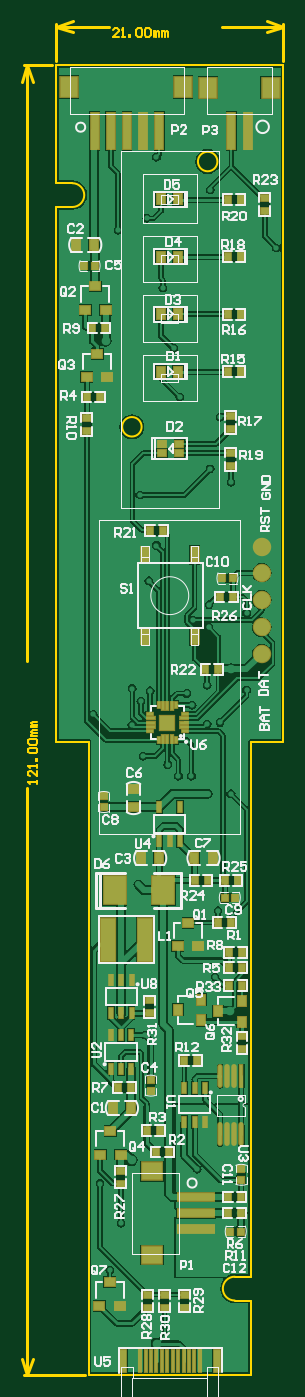
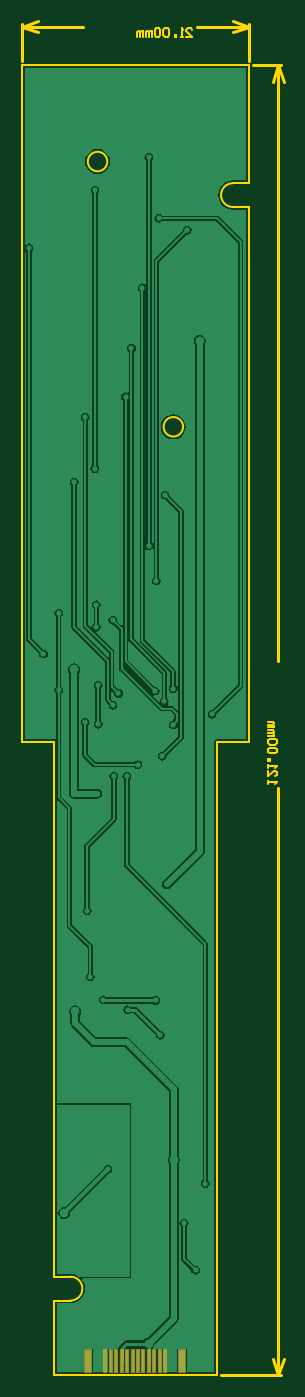
Circuit board: 10 layer files. Board 24.2 x 125.0 mm.
- drill: 风扇_V1.9.DRL (1967 bytes)
- bottom_copper: 风扇_V1.9.GBL (26219 bytes)
- bottom_silk: 风扇_V1.9.GBO (1809 bytes)
- paste: 风扇_V1.9.GBP (2049 bytes)
- bottom_mask: 风扇_V1.9.GBS (2054 bytes)
- outline: 风扇_V1.9.GKO (4407 bytes)
- top_copper: 风扇_V1.9.GTL (54671 bytes)
- top_silk: 风扇_V1.9.GTO (37344 bytes)
- paste: 风扇_V1.9.GTP (5418 bytes)
- top_mask: 风扇_V1.9.GTS (6164 bytes)

=== drill: 风扇_V1.9.DRL (1967 bytes, source withheld) ===
=== bottom_copper: 风扇_V1.9.GBL (26219 bytes, source omitted) ===
=== bottom_silk: 风扇_V1.9.GBO ===
%FSLAX25Y25*%
%MOIN*%
G70*
G01*
G75*
G04 Layer_Color=32896*
%ADD10R,0.03543X0.03150*%
%ADD11R,0.03543X0.03150*%
%ADD12R,0.03150X0.03543*%
%ADD13R,0.03150X0.03543*%
%ADD14R,0.02756X0.02362*%
%ADD15R,0.02362X0.02756*%
%ADD16R,0.02165X0.02559*%
%ADD17R,0.03150X0.02559*%
%ADD18R,0.13386X0.02756*%
%ADD19R,0.07480X0.06299*%
%ADD20R,0.01575X0.03937*%
%ADD21R,0.07874X0.10000*%
%ADD22R,0.02756X0.06102*%
%ADD23R,0.02756X0.13386*%
%ADD24R,0.06299X0.07480*%
%ADD25R,0.03150X0.03937*%
%ADD26C,0.05906*%
%ADD27R,0.05118X0.15748*%
%ADD28R,0.02362X0.00787*%
%ADD29R,0.03150X0.00787*%
%ADD30R,0.00787X0.02362*%
%ADD31R,0.00787X0.03150*%
%ADD32R,0.05118X0.05118*%
%ADD33R,0.01063X0.07874*%
%ADD34R,0.02362X0.07874*%
%ADD35R,0.01181X0.07874*%
%ADD36O,0.01181X0.07874*%
%ADD37R,0.02559X0.02165*%
%ADD38R,0.03937X0.03150*%
%ADD39C,0.00787*%
%ADD40C,0.01181*%
%ADD41C,0.01000*%
%ADD42C,0.02362*%
%ADD43C,0.01575*%
%ADD44C,0.01969*%
%ADD45C,0.03150*%
%ADD46C,0.00500*%
%ADD47C,0.00591*%
%ADD48C,0.00197*%
%ADD49C,0.00600*%
%ADD50C,0.00394*%
%ADD51C,0.00709*%
%ADD52C,0.01200*%
%ADD53R,0.04343X0.03950*%
%ADD54R,0.04343X0.03950*%
%ADD55R,0.03950X0.04343*%
%ADD56R,0.03950X0.04343*%
%ADD57R,0.03556X0.03162*%
%ADD58R,0.03162X0.03556*%
%ADD59R,0.02965X0.03359*%
%ADD60R,0.03950X0.03359*%
%ADD61R,0.14186X0.03556*%
%ADD62R,0.08280X0.07099*%
%ADD63R,0.02375X0.04737*%
%ADD64R,0.08674X0.10800*%
%ADD65R,0.03556X0.06902*%
%ADD66R,0.03556X0.14186*%
%ADD67R,0.07099X0.08280*%
%ADD68R,0.03950X0.04737*%
%ADD69C,0.06706*%
%ADD70R,0.05918X0.16548*%
%ADD71R,0.03162X0.01587*%
%ADD72R,0.03950X0.01587*%
%ADD73R,0.01587X0.03162*%
%ADD74R,0.01587X0.03950*%
%ADD75R,0.05918X0.05918*%
%ADD76R,0.01863X0.08674*%
%ADD77R,0.03162X0.08674*%
%ADD78R,0.01981X0.08674*%
%ADD79O,0.01981X0.08674*%
%ADD80R,0.03359X0.02965*%
%ADD81R,0.04737X0.03950*%
M02*

=== paste: 风扇_V1.9.GBP ===
%FSLAX25Y25*%
%MOIN*%
G70*
G01*
G75*
G04 Layer_Color=128*
%ADD10R,0.03543X0.03150*%
%ADD11R,0.03543X0.03150*%
%ADD12R,0.03150X0.03543*%
%ADD13R,0.03150X0.03543*%
%ADD14R,0.02756X0.02362*%
%ADD15R,0.02362X0.02756*%
%ADD16R,0.02165X0.02559*%
%ADD17R,0.03150X0.02559*%
%ADD18R,0.13386X0.02756*%
%ADD19R,0.07480X0.06299*%
%ADD20R,0.01575X0.03937*%
%ADD21R,0.07874X0.10000*%
%ADD22R,0.02756X0.06102*%
%ADD23R,0.02756X0.13386*%
%ADD24R,0.06299X0.07480*%
%ADD25R,0.03150X0.03937*%
%ADD26C,0.05906*%
%ADD27R,0.05118X0.15748*%
%ADD28R,0.02362X0.00787*%
%ADD29R,0.03150X0.00787*%
%ADD30R,0.00787X0.02362*%
%ADD31R,0.00787X0.03150*%
%ADD32R,0.05118X0.05118*%
%ADD33R,0.01063X0.07874*%
%ADD34R,0.02362X0.07874*%
%ADD35R,0.01181X0.07874*%
%ADD36O,0.01181X0.07874*%
%ADD37R,0.02559X0.02165*%
%ADD38R,0.03937X0.03150*%
%ADD39C,0.00787*%
%ADD40C,0.01181*%
%ADD41C,0.01000*%
%ADD42C,0.02362*%
%ADD43C,0.01575*%
%ADD44C,0.01969*%
%ADD45C,0.03150*%
%ADD46C,0.00500*%
%ADD47C,0.00591*%
%ADD48C,0.00197*%
%ADD49C,0.00600*%
%ADD50C,0.00394*%
%ADD51C,0.00709*%
%ADD52C,0.01200*%
%ADD53R,0.04343X0.03950*%
%ADD54R,0.04343X0.03950*%
%ADD55R,0.03950X0.04343*%
%ADD56R,0.03950X0.04343*%
%ADD57R,0.03556X0.03162*%
%ADD58R,0.03162X0.03556*%
%ADD59R,0.02965X0.03359*%
%ADD60R,0.03950X0.03359*%
%ADD61R,0.14186X0.03556*%
%ADD62R,0.08280X0.07099*%
%ADD63R,0.02375X0.04737*%
%ADD64R,0.08674X0.10800*%
%ADD65R,0.03556X0.06902*%
%ADD66R,0.03556X0.14186*%
%ADD67R,0.07099X0.08280*%
%ADD68R,0.03950X0.04737*%
%ADD69C,0.06706*%
%ADD70R,0.05918X0.16548*%
%ADD71R,0.03162X0.01587*%
%ADD72R,0.03950X0.01587*%
%ADD73R,0.01587X0.03162*%
%ADD74R,0.01587X0.03950*%
%ADD75R,0.05918X0.05918*%
%ADD76R,0.01863X0.08674*%
%ADD77R,0.03162X0.08674*%
%ADD78R,0.01981X0.08674*%
%ADD79O,0.01981X0.08674*%
%ADD80R,0.03359X0.02965*%
%ADD81R,0.04737X0.03950*%
D33*
X30603Y-471340D02*
D03*
X32572D02*
D03*
X34540D02*
D03*
X36509D02*
D03*
X38477D02*
D03*
X40446D02*
D03*
X52257D02*
D03*
X50288D02*
D03*
X48320D02*
D03*
X46351D02*
D03*
X44383D02*
D03*
X42414D02*
D03*
D34*
X24422D02*
D03*
X58438D02*
D03*
M02*

=== bottom_mask: 风扇_V1.9.GBS ===
%FSLAX25Y25*%
%MOIN*%
G70*
G01*
G75*
G04 Layer_Color=16711935*
%ADD10R,0.03543X0.03150*%
%ADD11R,0.03543X0.03150*%
%ADD12R,0.03150X0.03543*%
%ADD13R,0.03150X0.03543*%
%ADD14R,0.02756X0.02362*%
%ADD15R,0.02362X0.02756*%
%ADD16R,0.02165X0.02559*%
%ADD17R,0.03150X0.02559*%
%ADD18R,0.13386X0.02756*%
%ADD19R,0.07480X0.06299*%
%ADD20R,0.01575X0.03937*%
%ADD21R,0.07874X0.10000*%
%ADD22R,0.02756X0.06102*%
%ADD23R,0.02756X0.13386*%
%ADD24R,0.06299X0.07480*%
%ADD25R,0.03150X0.03937*%
%ADD26C,0.05906*%
%ADD27R,0.05118X0.15748*%
%ADD28R,0.02362X0.00787*%
%ADD29R,0.03150X0.00787*%
%ADD30R,0.00787X0.02362*%
%ADD31R,0.00787X0.03150*%
%ADD32R,0.05118X0.05118*%
%ADD33R,0.01063X0.07874*%
%ADD34R,0.02362X0.07874*%
%ADD35R,0.01181X0.07874*%
%ADD36O,0.01181X0.07874*%
%ADD37R,0.02559X0.02165*%
%ADD38R,0.03937X0.03150*%
%ADD39C,0.00787*%
%ADD40C,0.01181*%
%ADD41C,0.01000*%
%ADD42C,0.02362*%
%ADD43C,0.01575*%
%ADD44C,0.01969*%
%ADD45C,0.03150*%
%ADD46C,0.00500*%
%ADD47C,0.00591*%
%ADD48C,0.00197*%
%ADD49C,0.00600*%
%ADD50C,0.00394*%
%ADD51C,0.00709*%
%ADD52C,0.01200*%
%ADD53R,0.04343X0.03950*%
%ADD54R,0.04343X0.03950*%
%ADD55R,0.03950X0.04343*%
%ADD56R,0.03950X0.04343*%
%ADD57R,0.03556X0.03162*%
%ADD58R,0.03162X0.03556*%
%ADD59R,0.02965X0.03359*%
%ADD60R,0.03950X0.03359*%
%ADD61R,0.14186X0.03556*%
%ADD62R,0.08280X0.07099*%
%ADD63R,0.02375X0.04737*%
%ADD64R,0.08674X0.10800*%
%ADD65R,0.03556X0.06902*%
%ADD66R,0.03556X0.14186*%
%ADD67R,0.07099X0.08280*%
%ADD68R,0.03950X0.04737*%
%ADD69C,0.06706*%
%ADD70R,0.05918X0.16548*%
%ADD71R,0.03162X0.01587*%
%ADD72R,0.03950X0.01587*%
%ADD73R,0.01587X0.03162*%
%ADD74R,0.01587X0.03950*%
%ADD75R,0.05918X0.05918*%
%ADD76R,0.01863X0.08674*%
%ADD77R,0.03162X0.08674*%
%ADD78R,0.01981X0.08674*%
%ADD79O,0.01981X0.08674*%
%ADD80R,0.03359X0.02965*%
%ADD81R,0.04737X0.03950*%
D76*
X30603Y-471340D02*
D03*
X32572D02*
D03*
X34540D02*
D03*
X36509D02*
D03*
X38477D02*
D03*
X40446D02*
D03*
X52257D02*
D03*
X50288D02*
D03*
X48320D02*
D03*
X46351D02*
D03*
X44383D02*
D03*
X42414D02*
D03*
D77*
X24422D02*
D03*
X58438D02*
D03*
M02*

=== outline: 风扇_V1.9.GKO ===
%FSLAX25Y25*%
%MOIN*%
G70*
G01*
G75*
G04 Layer_Color=16711935*
%ADD10R,0.03543X0.03150*%
%ADD11R,0.03543X0.03150*%
%ADD12R,0.03150X0.03543*%
%ADD13R,0.03150X0.03543*%
%ADD14R,0.02756X0.02362*%
%ADD15R,0.02362X0.02756*%
%ADD16R,0.02165X0.02559*%
%ADD17R,0.03150X0.02559*%
%ADD18R,0.13386X0.02756*%
%ADD19R,0.07480X0.06299*%
%ADD20R,0.01575X0.03937*%
%ADD21R,0.07874X0.10000*%
%ADD22R,0.02756X0.06102*%
%ADD23R,0.02756X0.13386*%
%ADD24R,0.06299X0.07480*%
%ADD25R,0.03150X0.03937*%
%ADD26C,0.05906*%
%ADD27R,0.05118X0.15748*%
%ADD28R,0.02362X0.00787*%
%ADD29R,0.03150X0.00787*%
%ADD30R,0.00787X0.02362*%
%ADD31R,0.00787X0.03150*%
%ADD32R,0.05118X0.05118*%
%ADD33R,0.01063X0.07874*%
%ADD34R,0.02362X0.07874*%
%ADD35R,0.01181X0.07874*%
%ADD36O,0.01181X0.07874*%
%ADD37R,0.02559X0.02165*%
%ADD38R,0.03937X0.03150*%
%ADD39C,0.00787*%
%ADD40C,0.01181*%
%ADD41C,0.01000*%
%ADD42C,0.02362*%
%ADD43C,0.01575*%
%ADD44C,0.01969*%
%ADD45C,0.03150*%
%ADD46C,0.00500*%
%ADD47C,0.00591*%
%ADD48C,0.00197*%
%ADD49C,0.00600*%
%ADD50C,0.00394*%
%ADD51C,0.00709*%
%ADD52C,0.01200*%
%ADD53R,0.04343X0.03950*%
%ADD54R,0.04343X0.03950*%
%ADD55R,0.03950X0.04343*%
%ADD56R,0.03950X0.04343*%
%ADD57R,0.03556X0.03162*%
%ADD58R,0.03162X0.03556*%
%ADD59R,0.02965X0.03359*%
%ADD60R,0.03950X0.03359*%
%ADD61R,0.14186X0.03556*%
%ADD62R,0.08280X0.07099*%
%ADD63R,0.02375X0.04737*%
%ADD64R,0.08674X0.10800*%
%ADD65R,0.03556X0.06902*%
%ADD66R,0.03556X0.14186*%
%ADD67R,0.07099X0.08280*%
%ADD68R,0.03950X0.04737*%
%ADD69C,0.06706*%
%ADD70R,0.05918X0.16548*%
%ADD71R,0.03162X0.01587*%
%ADD72R,0.03950X0.01587*%
%ADD73R,0.01587X0.03162*%
%ADD74R,0.01587X0.03950*%
%ADD75R,0.05918X0.05918*%
%ADD76R,0.01863X0.08674*%
%ADD77R,0.03162X0.08674*%
%ADD78R,0.01981X0.08674*%
%ADD79O,0.01981X0.08674*%
%ADD80R,0.03359X0.02965*%
%ADD81R,0.04737X0.03950*%
D39*
X58662Y-35039D02*
G03*
X58662Y-35039I-3543J0D01*
G01*
X31102Y-131496D02*
G03*
X31102Y-131496I-3543J0D01*
G01*
X5906Y-51575D02*
G03*
X5906Y-42913I0J4331D01*
G01*
X64961Y-440551D02*
G03*
X64961Y-449213I0J-4331D01*
G01*
X0Y0D02*
X82677D01*
X0Y-42913D02*
Y0D01*
X82677Y-246063D02*
Y0D01*
X0Y-42913D02*
X5906D01*
X0Y-51575D02*
X5906D01*
X0Y-246063D02*
Y-51575D01*
Y-246063D02*
X11811D01*
Y-476378D02*
Y-246063D01*
Y-476378D02*
X70866D01*
X70866D02*
Y-449213D01*
X64961D02*
X70866D01*
Y-440551D02*
Y-246063D01*
X82677D01*
X64961Y-440551D02*
X70866D01*
D41*
X82677Y1394D02*
Y14937D01*
X0Y1394D02*
Y14937D01*
X60333Y13937D02*
X82677D01*
X0D02*
X19145D01*
X76677Y15937D02*
X82677Y13937D01*
X76677Y11937D02*
X82677Y13937D01*
X0D02*
X6000Y11937D01*
X0Y13937D02*
X6000Y15937D01*
X-11551Y-476378D02*
X10417D01*
X-11551Y0D02*
X-1394D01*
X-10551Y-476378D02*
Y-262882D01*
Y-216696D02*
Y0D01*
Y-476378D02*
X-8551Y-470378D01*
X-12551D02*
X-10551Y-476378D01*
X-12551Y-6000D02*
X-10551Y0D01*
X-8551Y-6000D01*
D47*
X22844Y10338D02*
X20745D01*
X22844Y12437D01*
Y12962D01*
X22319Y13487D01*
X21270D01*
X20745Y12962D01*
X23893Y10338D02*
X24943D01*
X24418D01*
Y13487D01*
X23893Y12962D01*
X26517Y10338D02*
Y10863D01*
X27042D01*
Y10338D01*
X26517D01*
X29141Y12962D02*
X29666Y13487D01*
X30715D01*
X31240Y12962D01*
Y10863D01*
X30715Y10338D01*
X29666D01*
X29141Y10863D01*
Y12962D01*
X32290D02*
X32814Y13487D01*
X33864D01*
X34389Y12962D01*
Y10863D01*
X33864Y10338D01*
X32814D01*
X32290Y10863D01*
Y12962D01*
X35438Y10338D02*
Y12437D01*
X35963D01*
X36488Y11912D01*
Y10338D01*
Y11912D01*
X37012Y12437D01*
X37537Y11912D01*
Y10338D01*
X38587D02*
Y12437D01*
X39112D01*
X39636Y11912D01*
Y10338D01*
Y11912D01*
X40161Y12437D01*
X40686Y11912D01*
Y10338D01*
X-6952Y-261282D02*
Y-260233D01*
Y-260757D01*
X-10101D01*
X-9576Y-261282D01*
X-6952Y-256559D02*
Y-258658D01*
X-9051Y-256559D01*
X-9576D01*
X-10101Y-257084D01*
Y-258134D01*
X-9576Y-258658D01*
X-6952Y-255510D02*
Y-254460D01*
Y-254985D01*
X-10101D01*
X-9576Y-255510D01*
X-6952Y-252886D02*
X-7477D01*
Y-252361D01*
X-6952D01*
Y-252886D01*
X-9576Y-250262D02*
X-10101Y-249737D01*
Y-248688D01*
X-9576Y-248163D01*
X-7477D01*
X-6952Y-248688D01*
Y-249737D01*
X-7477Y-250262D01*
X-9576D01*
Y-247113D02*
X-10101Y-246589D01*
Y-245539D01*
X-9576Y-245014D01*
X-7477D01*
X-6952Y-245539D01*
Y-246589D01*
X-7477Y-247113D01*
X-9576D01*
X-6952Y-243965D02*
X-9051D01*
Y-243440D01*
X-8526Y-242915D01*
X-6952D01*
X-8526D01*
X-9051Y-242391D01*
X-8526Y-241866D01*
X-6952D01*
Y-240816D02*
X-9051D01*
Y-240292D01*
X-8526Y-239767D01*
X-6952D01*
X-8526D01*
X-9051Y-239242D01*
X-8526Y-238717D01*
X-6952D01*
M02*

=== top_copper: 风扇_V1.9.GTL (54671 bytes, source omitted) ===
=== top_silk: 风扇_V1.9.GTO (37344 bytes, source omitted) ===
=== paste: 风扇_V1.9.GTP ===
%FSLAX25Y25*%
%MOIN*%
G70*
G01*
G75*
G04 Layer_Color=8421504*
%ADD10R,0.03543X0.03150*%
%ADD11R,0.03543X0.03150*%
%ADD12R,0.03150X0.03543*%
%ADD13R,0.03150X0.03543*%
%ADD14R,0.02756X0.02362*%
%ADD15R,0.02362X0.02756*%
%ADD16R,0.02165X0.02559*%
%ADD17R,0.03150X0.02559*%
%ADD18R,0.13386X0.02756*%
%ADD19R,0.07480X0.06299*%
%ADD20R,0.01575X0.03937*%
%ADD21R,0.07874X0.10000*%
%ADD22R,0.02756X0.06102*%
%ADD23R,0.02756X0.13386*%
%ADD24R,0.06299X0.07480*%
%ADD25R,0.03150X0.03937*%
%ADD26C,0.05906*%
%ADD27R,0.05118X0.15748*%
%ADD28R,0.02362X0.00787*%
%ADD29R,0.03150X0.00787*%
%ADD30R,0.00787X0.02362*%
%ADD31R,0.00787X0.03150*%
%ADD32R,0.05118X0.05118*%
%ADD33R,0.01063X0.07874*%
%ADD34R,0.02362X0.07874*%
%ADD35R,0.01181X0.07874*%
%ADD36O,0.01181X0.07874*%
%ADD37R,0.02559X0.02165*%
%ADD38R,0.03937X0.03150*%
%ADD39C,0.00787*%
%ADD40C,0.01181*%
%ADD41C,0.01000*%
%ADD42C,0.02362*%
%ADD43C,0.01575*%
%ADD44C,0.01969*%
%ADD45C,0.03150*%
%ADD46C,0.00500*%
%ADD47C,0.00591*%
%ADD48C,0.00197*%
%ADD49C,0.00600*%
%ADD50C,0.00394*%
%ADD51C,0.00709*%
%ADD52C,0.01200*%
D10*
X19490Y-442580D02*
D03*
X15750Y-451241D02*
D03*
X19740Y-387470D02*
D03*
X16000Y-396131D02*
D03*
X44224Y-320452D02*
D03*
X47964Y-311790D02*
D03*
X11170Y-113533D02*
D03*
X14910Y-104872D02*
D03*
X10512Y-89131D02*
D03*
X14252Y-80470D02*
D03*
D11*
X23230Y-451241D02*
D03*
X23480Y-396131D02*
D03*
X51704Y-320452D02*
D03*
X18650Y-113533D02*
D03*
X17992Y-89131D02*
D03*
D12*
X44201Y-343540D02*
D03*
X52862Y-347280D02*
D03*
X58890Y-344060D02*
D03*
X67551Y-347800D02*
D03*
D13*
X52862Y-339800D02*
D03*
X67551Y-340320D02*
D03*
D14*
X34010Y-344822D02*
D03*
Y-340098D02*
D03*
X67580Y-357892D02*
D03*
Y-353168D02*
D03*
X46740Y-447038D02*
D03*
Y-451762D02*
D03*
X39470Y-451782D02*
D03*
Y-447058D02*
D03*
X23470Y-406682D02*
D03*
Y-401958D02*
D03*
X33310Y-451782D02*
D03*
Y-447058D02*
D03*
X11170Y-128258D02*
D03*
Y-132982D02*
D03*
X63550Y-132212D02*
D03*
Y-127488D02*
D03*
Y-141068D02*
D03*
Y-145792D02*
D03*
X75900Y-52942D02*
D03*
Y-48218D02*
D03*
D15*
X62818Y-334760D02*
D03*
X67542D02*
D03*
X67312Y-411570D02*
D03*
X62588D02*
D03*
X11170Y-120672D02*
D03*
X15894D02*
D03*
X17952Y-95560D02*
D03*
X13228D02*
D03*
X62528Y-417360D02*
D03*
X67252D02*
D03*
X63632Y-311800D02*
D03*
X58908D02*
D03*
X36288Y-395201D02*
D03*
X41012D02*
D03*
X37692Y-387431D02*
D03*
X32968D02*
D03*
X62998Y-328220D02*
D03*
X67722D02*
D03*
X27272Y-371850D02*
D03*
X22548D02*
D03*
X67722Y-322550D02*
D03*
X62998D02*
D03*
X46638Y-362000D02*
D03*
X51362D02*
D03*
X67072Y-111431D02*
D03*
X62348D02*
D03*
X67072Y-90565D02*
D03*
X62348D02*
D03*
X67072Y-69699D02*
D03*
X62348D02*
D03*
X67072Y-48890D02*
D03*
X62348D02*
D03*
X34258Y-169340D02*
D03*
X38982D02*
D03*
X59022Y-219680D02*
D03*
X54298D02*
D03*
X55082Y-296460D02*
D03*
X50358D02*
D03*
X65992D02*
D03*
X61268D02*
D03*
X59595Y-193380D02*
D03*
X64320D02*
D03*
D16*
X63293Y-424130D02*
D03*
X67230D02*
D03*
X14070Y-73030D02*
D03*
X10133D02*
D03*
X61260Y-302680D02*
D03*
X65197D02*
D03*
X64220Y-186580D02*
D03*
X60283D02*
D03*
D17*
X38560Y-141080D02*
D03*
X44859D02*
D03*
X38560Y-137733D02*
D03*
X44859D02*
D03*
D18*
X50935Y-423362D02*
D03*
Y-417457D02*
D03*
Y-411551D02*
D03*
D19*
X34958Y-402260D02*
D03*
Y-432693D02*
D03*
D20*
X37570Y-282032D02*
D03*
X45050D02*
D03*
X41310D02*
D03*
X45050Y-269828D02*
D03*
X37570D02*
D03*
X19800Y-352698D02*
D03*
X27280D02*
D03*
X23540D02*
D03*
Y-364902D02*
D03*
X27280D02*
D03*
X19800D02*
D03*
X54100Y-384142D02*
D03*
X46620D02*
D03*
X50360D02*
D03*
Y-371938D02*
D03*
X46620D02*
D03*
X54100D02*
D03*
X27480Y-344823D02*
D03*
X20000D02*
D03*
X23740D02*
D03*
Y-332618D02*
D03*
X20000D02*
D03*
X27480D02*
D03*
D21*
X21253Y-300100D02*
D03*
X38970D02*
D03*
D22*
X32283Y-207677D02*
D03*
Y-177953D02*
D03*
X50394Y-207677D02*
D03*
Y-177953D02*
D03*
D23*
X37600Y-24027D02*
D03*
X31695D02*
D03*
X25789D02*
D03*
X19884D02*
D03*
X13978D02*
D03*
X63736Y-24098D02*
D03*
X69642D02*
D03*
D24*
X4687Y-8049D02*
D03*
X46183D02*
D03*
X55272Y-8120D02*
D03*
X78067D02*
D03*
D25*
X13947Y-65310D02*
D03*
X7254D02*
D03*
X37556Y-288370D02*
D03*
X30863D02*
D03*
X44436Y-48833D02*
D03*
X38137D02*
D03*
X44436Y-69699D02*
D03*
X38137D02*
D03*
X44436Y-90565D02*
D03*
X38137D02*
D03*
X44436Y-111431D02*
D03*
X38137D02*
D03*
X20583Y-379230D02*
D03*
X27277D02*
D03*
X50274Y-288320D02*
D03*
X56967D02*
D03*
D26*
X74810Y-194340D02*
D03*
Y-175140D02*
D03*
Y-214052D02*
D03*
Y-184520D02*
D03*
Y-204319D02*
D03*
D27*
X32294Y-318063D02*
D03*
X18909D02*
D03*
D28*
X46794Y-242203D02*
D03*
Y-235904D02*
D03*
X34195D02*
D03*
Y-242203D02*
D03*
D29*
X46400Y-240628D02*
D03*
Y-239053D02*
D03*
Y-237478D02*
D03*
X34589D02*
D03*
Y-239053D02*
D03*
Y-240628D02*
D03*
D30*
X43644Y-232754D02*
D03*
X37345D02*
D03*
Y-245352D02*
D03*
X43644D02*
D03*
D31*
X42069Y-233148D02*
D03*
X40494D02*
D03*
X38920D02*
D03*
Y-244959D02*
D03*
X40494D02*
D03*
X42069D02*
D03*
D32*
X40494Y-239053D02*
D03*
D33*
X42414Y-471340D02*
D03*
X30603D02*
D03*
X32572D02*
D03*
X34540D02*
D03*
X36509D02*
D03*
X38477D02*
D03*
X40446D02*
D03*
X44383D02*
D03*
X46351D02*
D03*
X48320D02*
D03*
X50288D02*
D03*
X52257D02*
D03*
D34*
X24422D02*
D03*
X58438D02*
D03*
D35*
X67340Y-367570D02*
D03*
D36*
X64781D02*
D03*
X62222D02*
D03*
X59663D02*
D03*
X67340Y-388830D02*
D03*
X64781D02*
D03*
X62222D02*
D03*
X59663D02*
D03*
D37*
X67290Y-405410D02*
D03*
Y-401473D02*
D03*
X17330Y-269840D02*
D03*
Y-265903D02*
D03*
X34400Y-372981D02*
D03*
Y-369044D02*
D03*
D38*
X28150Y-269847D02*
D03*
Y-263154D02*
D03*
M02*

=== top_mask: 风扇_V1.9.GTS (6164 bytes, source omitted) ===
